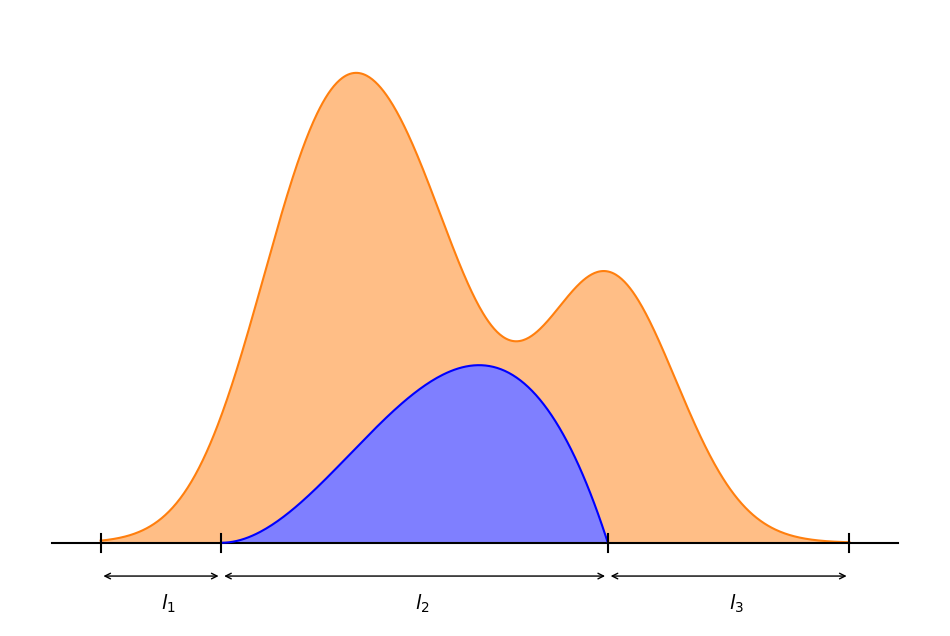

Recreate this plot in Python.
from pathlib import Path
import numpy as np
import matplotlib.pyplot as plt
from scipy.stats import beta

out_dir     = Path('_15_overlap_metric/')
out_dir.mkdir(exist_ok=True)

lower_xplot_limit_orange = -0.25
upper_xplot_limit_orange = 7.5
lower_xplot_limit_blue = 1
upper_xplot_limit_blue = 5

y_lim_lower = -0.25
y_lim_upper = 1.6

alpha_orange = 0.5
alpha_blue = 0.5

text_size = 14


fig, ax = plt.subplots(1, 1, figsize=(12, 8))
plot_x1 = np.linspace(lower_xplot_limit_orange, upper_xplot_limit_orange,800)
plot_y1 = 1*np.exp(-(plot_x1-2)**2) + 0.8*np.exp(-(plot_x1-3)**2) + 0.8*np.exp(-(plot_x1-5)**2)

plot_x2 = np.linspace(lower_xplot_limit_blue, upper_xplot_limit_blue,200)
plot_y2 = 0.3*beta.pdf((plot_x2-1)/4,3,2)# - 1 + np.cos(plot_x2/10)**2#0.2*np.power((plot_x2-2), 1/2) - 0.255*(plot_x2-4)

plot_x2_before = np.linspace(lower_xplot_limit_orange, lower_xplot_limit_blue, 300)
plot_x2_after = np.linspace(upper_xplot_limit_blue, upper_xplot_limit_orange, 300)
plot_x_orange_color = np.concatenate((plot_x2_before, plot_x2, plot_x2_after))
plot_y_orange_color_lower = np.array(300*[0] + plot_y2.tolist() + 300*[0])
plot_y_orange_color_upper = 1*np.exp(-(plot_x_orange_color-2)**2) + 0.8*np.exp(-(plot_x_orange_color-3)**2) + 0.8*np.exp(-(plot_x_orange_color-5)**2)


ax.plot(plot_x1,plot_y1, 'tab:orange')
ax.plot([lower_xplot_limit_orange -0.5, upper_xplot_limit_orange + 0.5], 2*[0], 'k')

ax.fill_between(plot_x_orange_color, plot_y_orange_color_lower, plot_y_orange_color_upper, facecolor = 'tab:orange', alpha = alpha_orange)
ax.plot(plot_x2,plot_y2, 'b')
ax.fill_between(plot_x2, plot_x2.shape[0]*[0], plot_y2, facecolor = 'b', alpha = alpha_blue)

ax.set_ylim(y_lim_lower, y_lim_upper)

ax.axvline(lower_xplot_limit_orange,0.12,0.15, color = 'k')
ax.axvline(upper_xplot_limit_orange,0.12,0.15, color = 'k')
ax.axvline(lower_xplot_limit_blue,0.12,0.15, color = 'k')
ax.axvline(upper_xplot_limit_blue,0.12,0.15, color = 'k')
ax.annotate('', (lower_xplot_limit_orange, -0.1), (lower_xplot_limit_blue, -0.1), arrowprops={'arrowstyle':'<->'})

lower_text_mean = (lower_xplot_limit_orange + lower_xplot_limit_blue)/2
ax.text(lower_text_mean, -0.2, '$l_1$', size = text_size)
ax.annotate('', (lower_xplot_limit_blue, -0.1), (upper_xplot_limit_blue, -0.1), arrowprops={'arrowstyle':'<->'})
middle_text_mean = (lower_xplot_limit_blue + upper_xplot_limit_blue)/2
ax.text(middle_text_mean, -0.2, '$l_2$', size = text_size)
ax.annotate('', (upper_xplot_limit_blue, -0.1), (upper_xplot_limit_orange, -0.1), arrowprops={'arrowstyle':'<->'})
upper_text_mean = (upper_xplot_limit_blue + upper_xplot_limit_orange)/2
ax.text(upper_text_mean, -0.2, '$l_3$', size = text_size)
ax.axis('off')

fig.savefig(out_dir/'1_overlap_metric.png')
